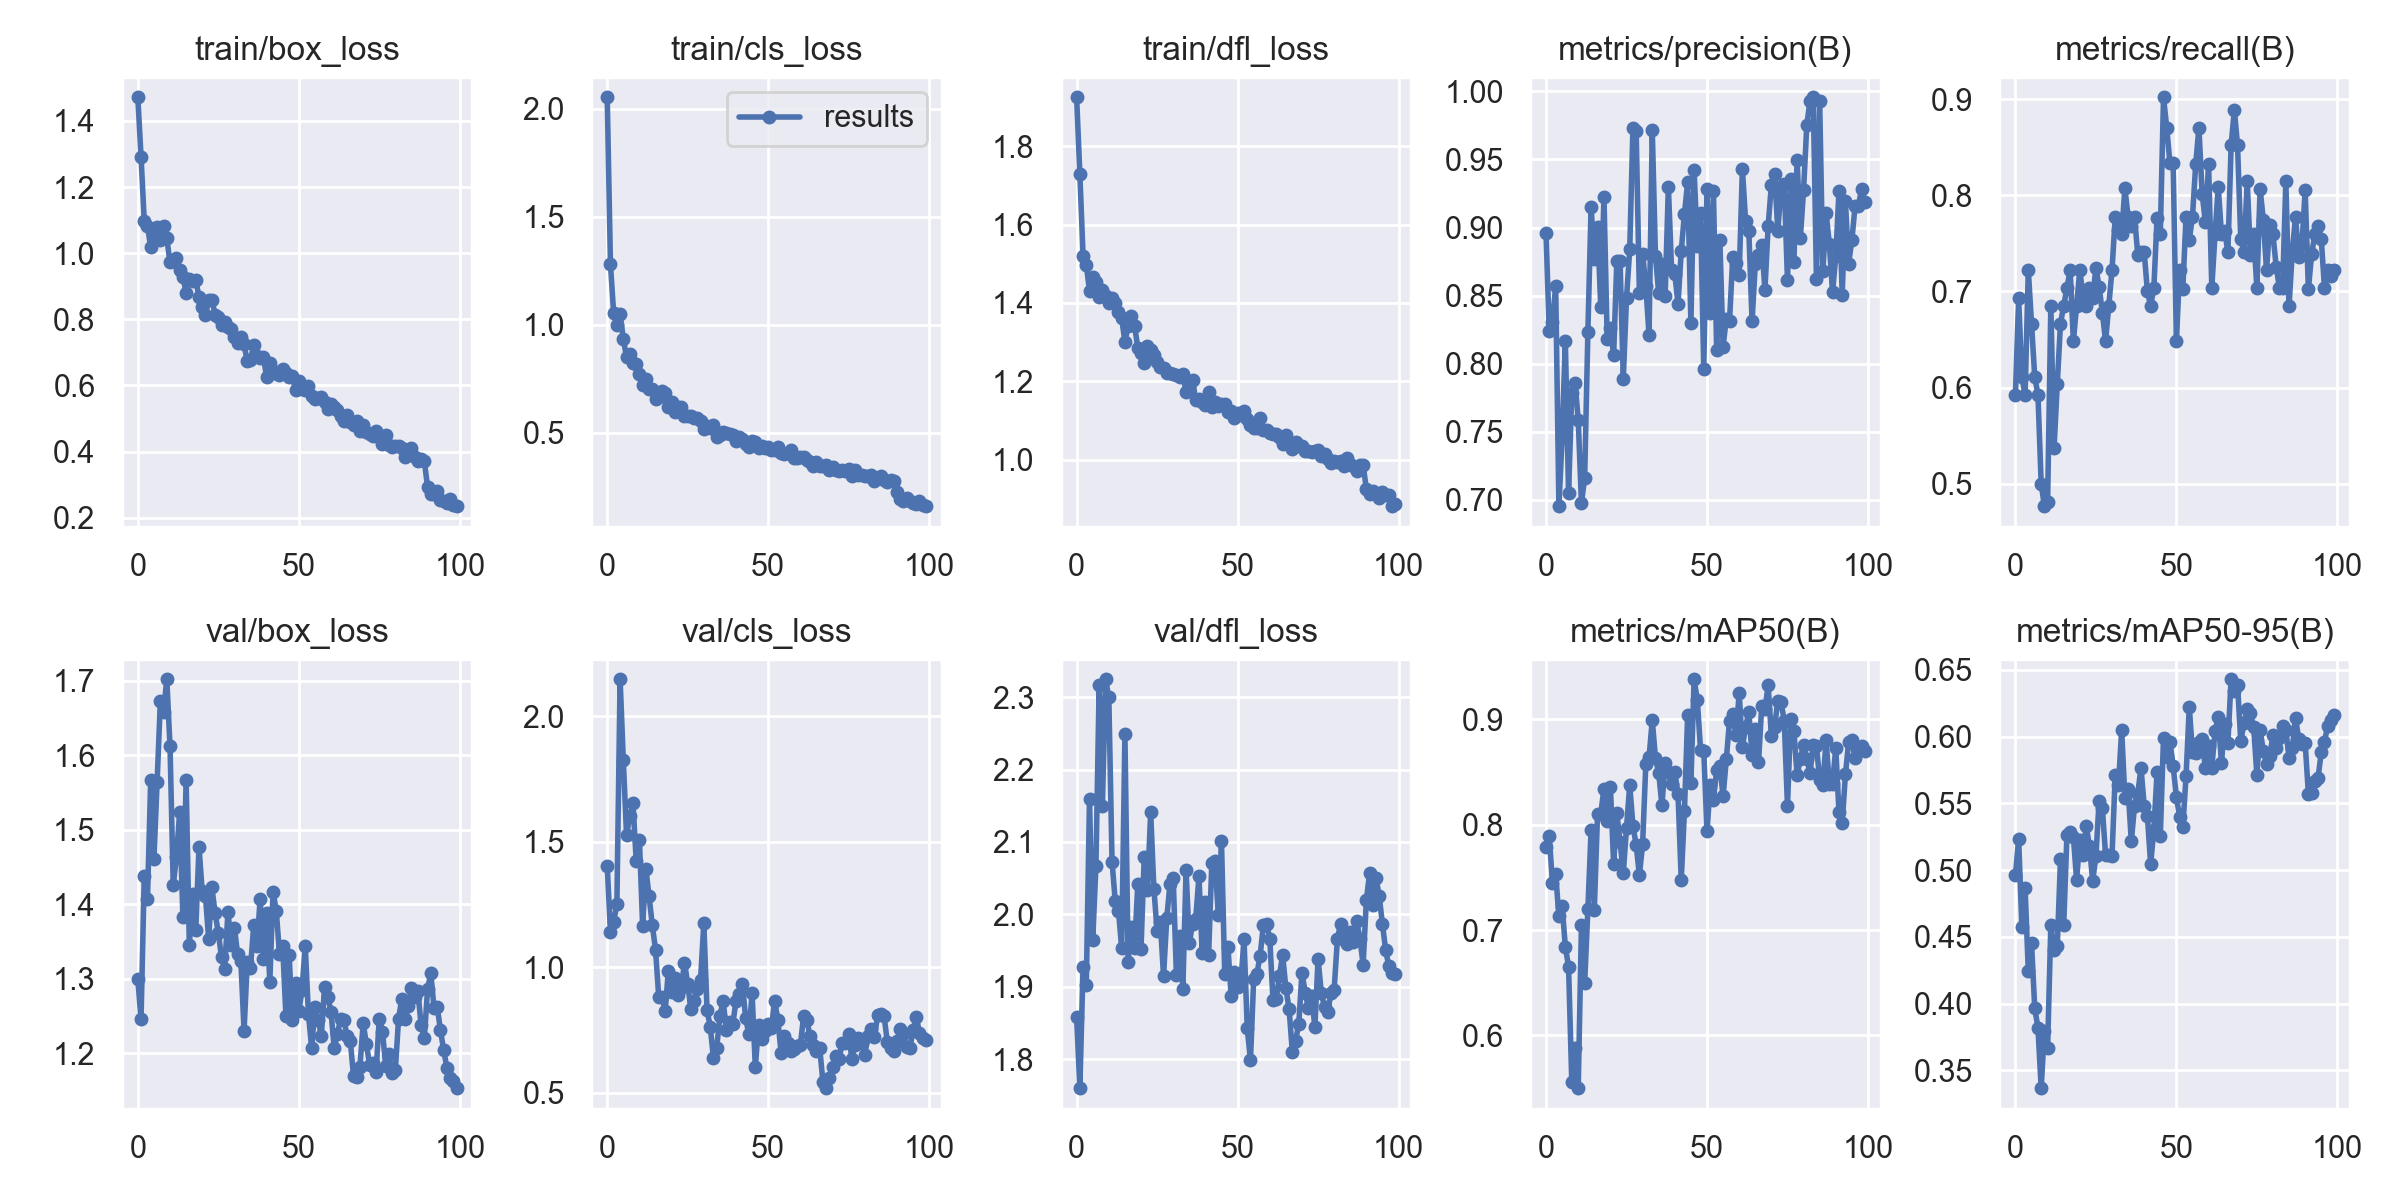

Source data for this figure (header and first rows):
epoch, train/box_loss, train/cls_loss, train/dfl_loss, metrics/precision(B), metrics/recall(B), metrics/mAP50(B), metrics/mAP50-95(B), val/box_loss, val/cls_loss, val/dfl_loss, lr/pg0, lr/pg1, lr/pg2
0, 1.472, 2.053, 1.925, 0.8957, 0.5926, 0.7785, 0.4961, 1.299, 1.405, 1.858, 0.0811, 0.0021, 0.0021
1, 1.292, 1.282, 1.729, 0.8238, 0.6928, 0.7889, 0.5236, 1.246, 1.141, 1.76, 0.06126, 0.004257, 0.004257
2, 1.097, 1.053, 1.521, 0.8309, 0.6111, 0.7449, 0.4573, 1.438, 1.182, 1.927, 0.04137, 0.006371, 0.006371
3, 1.083, 0.9976, 1.498, 0.8569, 0.5926, 0.7532, 0.4867, 1.407, 1.252, 1.902, 0.02144, 0.008442, 0.008442
4, 1.017, 1.05, 1.431, 0.6954, 0.7222, 0.713, 0.4243, 1.567, 2.148, 2.159, 0.009604, 0.009604, 0.009604
5, 1.063, 0.935, 1.467, 0.7456, 0.6667, 0.723, 0.4458, 1.461, 1.825, 1.964, 0.009604, 0.009604, 0.009604
6, 1.08, 0.8496, 1.453, 0.8169, 0.6111, 0.6841, 0.3964, 1.565, 1.526, 2.067, 0.009505, 0.009505, 0.009505
7, 1.04, 0.8626, 1.416, 0.705, 0.5926, 0.6653, 0.3821, 1.673, 1.601, 2.317, 0.009406, 0.009406, 0.009406
8, 1.081, 0.823, 1.432, 0.7784, 0.5, 0.5557, 0.3368, 1.659, 1.653, 2.15, 0.009307, 0.009307, 0.009307
9, 1.045, 0.8166, 1.417, 0.7862, 0.4768, 0.5884, 0.3796, 1.702, 1.424, 2.325, 0.009208, 0.009208, 0.009208
10, 0.9723, 0.7705, 1.399, 0.759, 0.4815, 0.5499, 0.3671, 1.612, 1.508, 2.3, 0.009109, 0.009109, 0.009109
11, 0.9766, 0.7233, 1.411, 0.6976, 0.6852, 0.7043, 0.4589, 1.425, 1.164, 2.073, 0.00901, 0.00901, 0.00901
12, 0.9847, 0.7492, 1.4, 0.7161, 0.537, 0.65, 0.44, 1.464, 1.393, 2.018, 0.008911, 0.008911, 0.008911
13, 0.9488, 0.7031, 1.377, 0.8232, 0.6036, 0.7197, 0.443, 1.524, 1.282, 2.005, 0.008812, 0.008812, 0.008812
14, 0.9271, 0.7048, 1.36, 0.9153, 0.6667, 0.7949, 0.5084, 1.383, 1.168, 1.953, 0.008713, 0.008713, 0.008713
15, 0.881, 0.6549, 1.3, 0.8767, 0.6852, 0.7194, 0.4591, 1.566, 1.07, 2.249, 0.008614, 0.008614, 0.008614
16, 0.9221, 0.6642, 1.342, 0.9006, 0.7037, 0.8102, 0.5262, 1.345, 0.8821, 1.934, 0.008515, 0.008515, 0.008515
17, 0.917, 0.6924, 1.367, 0.8419, 0.7222, 0.8102, 0.5283, 1.413, 0.8818, 1.983, 0.008416, 0.008416, 0.008416
18, 0.919, 0.6856, 1.341, 0.9223, 0.6482, 0.8342, 0.525, 1.366, 0.8273, 1.954, 0.008317, 0.008317, 0.008317
19, 0.8676, 0.6213, 1.286, 0.818, 0.6852, 0.803, 0.493, 1.477, 0.9865, 2.041, 0.008218, 0.008218, 0.008218
20, 0.8358, 0.6413, 1.273, 0.8265, 0.7222, 0.8354, 0.5225, 1.417, 0.8995, 1.952, 0.008119, 0.008119, 0.008119
21, 0.812, 0.5972, 1.246, 0.8064, 0.6944, 0.7626, 0.5112, 1.411, 0.9576, 2.08, 0.00802, 0.00802, 0.00802
22, 0.8596, 0.6192, 1.291, 0.8758, 0.6852, 0.8107, 0.5334, 1.353, 0.8886, 2.033, 0.007921, 0.007921, 0.007921
23, 0.8595, 0.6178, 1.281, 0.8755, 0.7037, 0.7834, 0.5178, 1.423, 0.9162, 2.141, 0.007822, 0.007822, 0.007822
24, 0.814, 0.5783, 1.267, 0.7891, 0.6928, 0.7543, 0.4918, 1.389, 1.018, 2.035, 0.007723, 0.007723, 0.007723
25, 0.8072, 0.5757, 1.25, 0.8482, 0.7247, 0.7968, 0.5106, 1.361, 0.9339, 1.977, 0.007624, 0.007624, 0.007624
26, 0.7832, 0.5788, 1.237, 0.8839, 0.705, 0.8377, 0.5521, 1.329, 0.8318, 1.989, 0.007525, 0.007525, 0.007525
27, 0.7932, 0.5692, 1.235, 0.9734, 0.6781, 0.7989, 0.5464, 1.313, 0.8651, 1.915, 0.007426, 0.007426, 0.007426
28, 0.7765, 0.5665, 1.221, 0.9709, 0.6482, 0.7807, 0.5116, 1.39, 0.9128, 1.995, 0.007327, 0.007327, 0.007327
29, 0.7703, 0.5529, 1.222, 0.852, 0.6852, 0.752, 0.5111, 1.345, 0.9506, 2.042, 0.007228, 0.007228, 0.007228
30, 0.7468, 0.5182, 1.22, 0.8806, 0.7222, 0.7814, 0.5107, 1.369, 1.176, 2.051, 0.007129, 0.007129, 0.007129
31, 0.7291, 0.5335, 1.216, 0.857, 0.7772, 0.8575, 0.5714, 1.333, 0.8294, 1.916, 0.00703, 0.00703, 0.00703
32, 0.7454, 0.5225, 1.21, 0.8209, 0.7639, 0.8638, 0.5637, 1.324, 0.7623, 1.971, 0.006931, 0.006931, 0.006931
33, 0.7245, 0.5356, 1.219, 0.9716, 0.7593, 0.8991, 0.6048, 1.23, 0.6366, 1.898, 0.006832, 0.006832, 0.006832
34, 0.6724, 0.4788, 1.173, 0.879, 0.8073, 0.863, 0.5544, 1.323, 0.6791, 2.061, 0.006733, 0.006733, 0.006733
35, 0.6781, 0.49, 1.187, 0.852, 0.7778, 0.8491, 0.5605, 1.315, 0.8049, 1.96, 0.006634, 0.006634, 0.006634
36, 0.7208, 0.5056, 1.203, 0.8736, 0.7677, 0.8182, 0.5216, 1.372, 0.8662, 1.987, 0.006535, 0.006535, 0.006535
37, 0.6884, 0.5012, 1.152, 0.8498, 0.7778, 0.8589, 0.5483, 1.343, 0.7499, 1.994, 0.006436, 0.006436, 0.006436
38, 0.6827, 0.4946, 1.155, 0.93, 0.7384, 0.8498, 0.5573, 1.408, 0.7824, 2.053, 0.006337, 0.006337, 0.006337
39, 0.686, 0.4898, 1.147, 0.8691, 0.7407, 0.8384, 0.5768, 1.326, 0.7726, 1.946, 0.006238, 0.006238, 0.006238
40, 0.6264, 0.4625, 1.14, 0.866, 0.7407, 0.8496, 0.5485, 1.389, 0.8645, 2.017, 0.006139, 0.006139, 0.006139
41, 0.6688, 0.4789, 1.172, 0.8438, 0.7001, 0.8292, 0.5403, 1.296, 0.8936, 1.944, 0.00604, 0.00604, 0.00604
42, 0.6376, 0.4714, 1.134, 0.8826, 0.6852, 0.7474, 0.5047, 1.417, 0.9327, 2.071, 0.005941, 0.005941, 0.005941
43, 0.6401, 0.4482, 1.148, 0.9102, 0.7037, 0.8133, 0.5302, 1.391, 0.7974, 2.074, 0.005842, 0.005842, 0.005842
44, 0.6311, 0.4348, 1.137, 0.9332, 0.7766, 0.9042, 0.5736, 1.333, 0.7325, 1.999, 0.005743, 0.005743, 0.005743
45, 0.6496, 0.4623, 1.141, 0.8299, 0.7593, 0.8395, 0.5253, 1.343, 0.8959, 2.101, 0.005644, 0.005644, 0.005644
46, 0.6364, 0.4581, 1.141, 0.942, 0.9019, 0.938, 0.5994, 1.25, 0.6024, 1.918, 0.005545, 0.005545, 0.005545
47, 0.626, 0.4314, 1.121, 0.8868, 0.8703, 0.918, 0.5846, 1.332, 0.7678, 1.955, 0.005446, 0.005446, 0.005446
48, 0.6289, 0.4377, 1.123, 0.9106, 0.8333, 0.8711, 0.5959, 1.244, 0.7153, 1.888, 0.005347, 0.005347, 0.005347
49, 0.5855, 0.43, 1.105, 0.796, 0.8333, 0.87, 0.5778, 1.294, 0.7446, 1.921, 0.005248, 0.005248, 0.005248
50, 0.6128, 0.4357, 1.119, 0.928, 0.6482, 0.7937, 0.5549, 1.256, 0.7751, 1.9, 0.005149, 0.005149, 0.005149
51, 0.5895, 0.4218, 1.115, 0.8373, 0.7222, 0.8372, 0.5402, 1.285, 0.7575, 1.906, 0.00505, 0.00505, 0.00505
52, 0.5868, 0.4182, 1.124, 0.9268, 0.703, 0.8237, 0.532, 1.344, 0.8661, 1.966, 0.004951, 0.004951, 0.004951
53, 0.5984, 0.4331, 1.102, 0.8104, 0.7778, 0.8515, 0.5704, 1.252, 0.791, 1.843, 0.004852, 0.004852, 0.004852
54, 0.567, 0.4043, 1.087, 0.8906, 0.7537, 0.856, 0.6223, 1.207, 0.6592, 1.799, 0.004753, 0.004753, 0.004753
55, 0.5578, 0.4035, 1.081, 0.8126, 0.7778, 0.8269, 0.5884, 1.262, 0.7264, 1.911, 0.004654, 0.004654, 0.004654
56, 0.5622, 0.4088, 1.08, 0.8331, 0.8321, 0.862, 0.5877, 1.244, 0.6993, 1.918, 0.004555, 0.004555, 0.004555
57, 0.5641, 0.4195, 1.107, 0.8312, 0.8704, 0.8985, 0.5959, 1.223, 0.664, 1.943, 0.004456, 0.004456, 0.004456
58, 0.5502, 0.382, 1.074, 0.8783, 0.8018, 0.9052, 0.5979, 1.288, 0.6721, 1.985, 0.004357, 0.004357, 0.004357
59, 0.5273, 0.3847, 1.076, 0.8742, 0.7719, 0.8849, 0.5762, 1.276, 0.6852, 1.987, 0.004258, 0.004258, 0.004258
... 40 more rows
